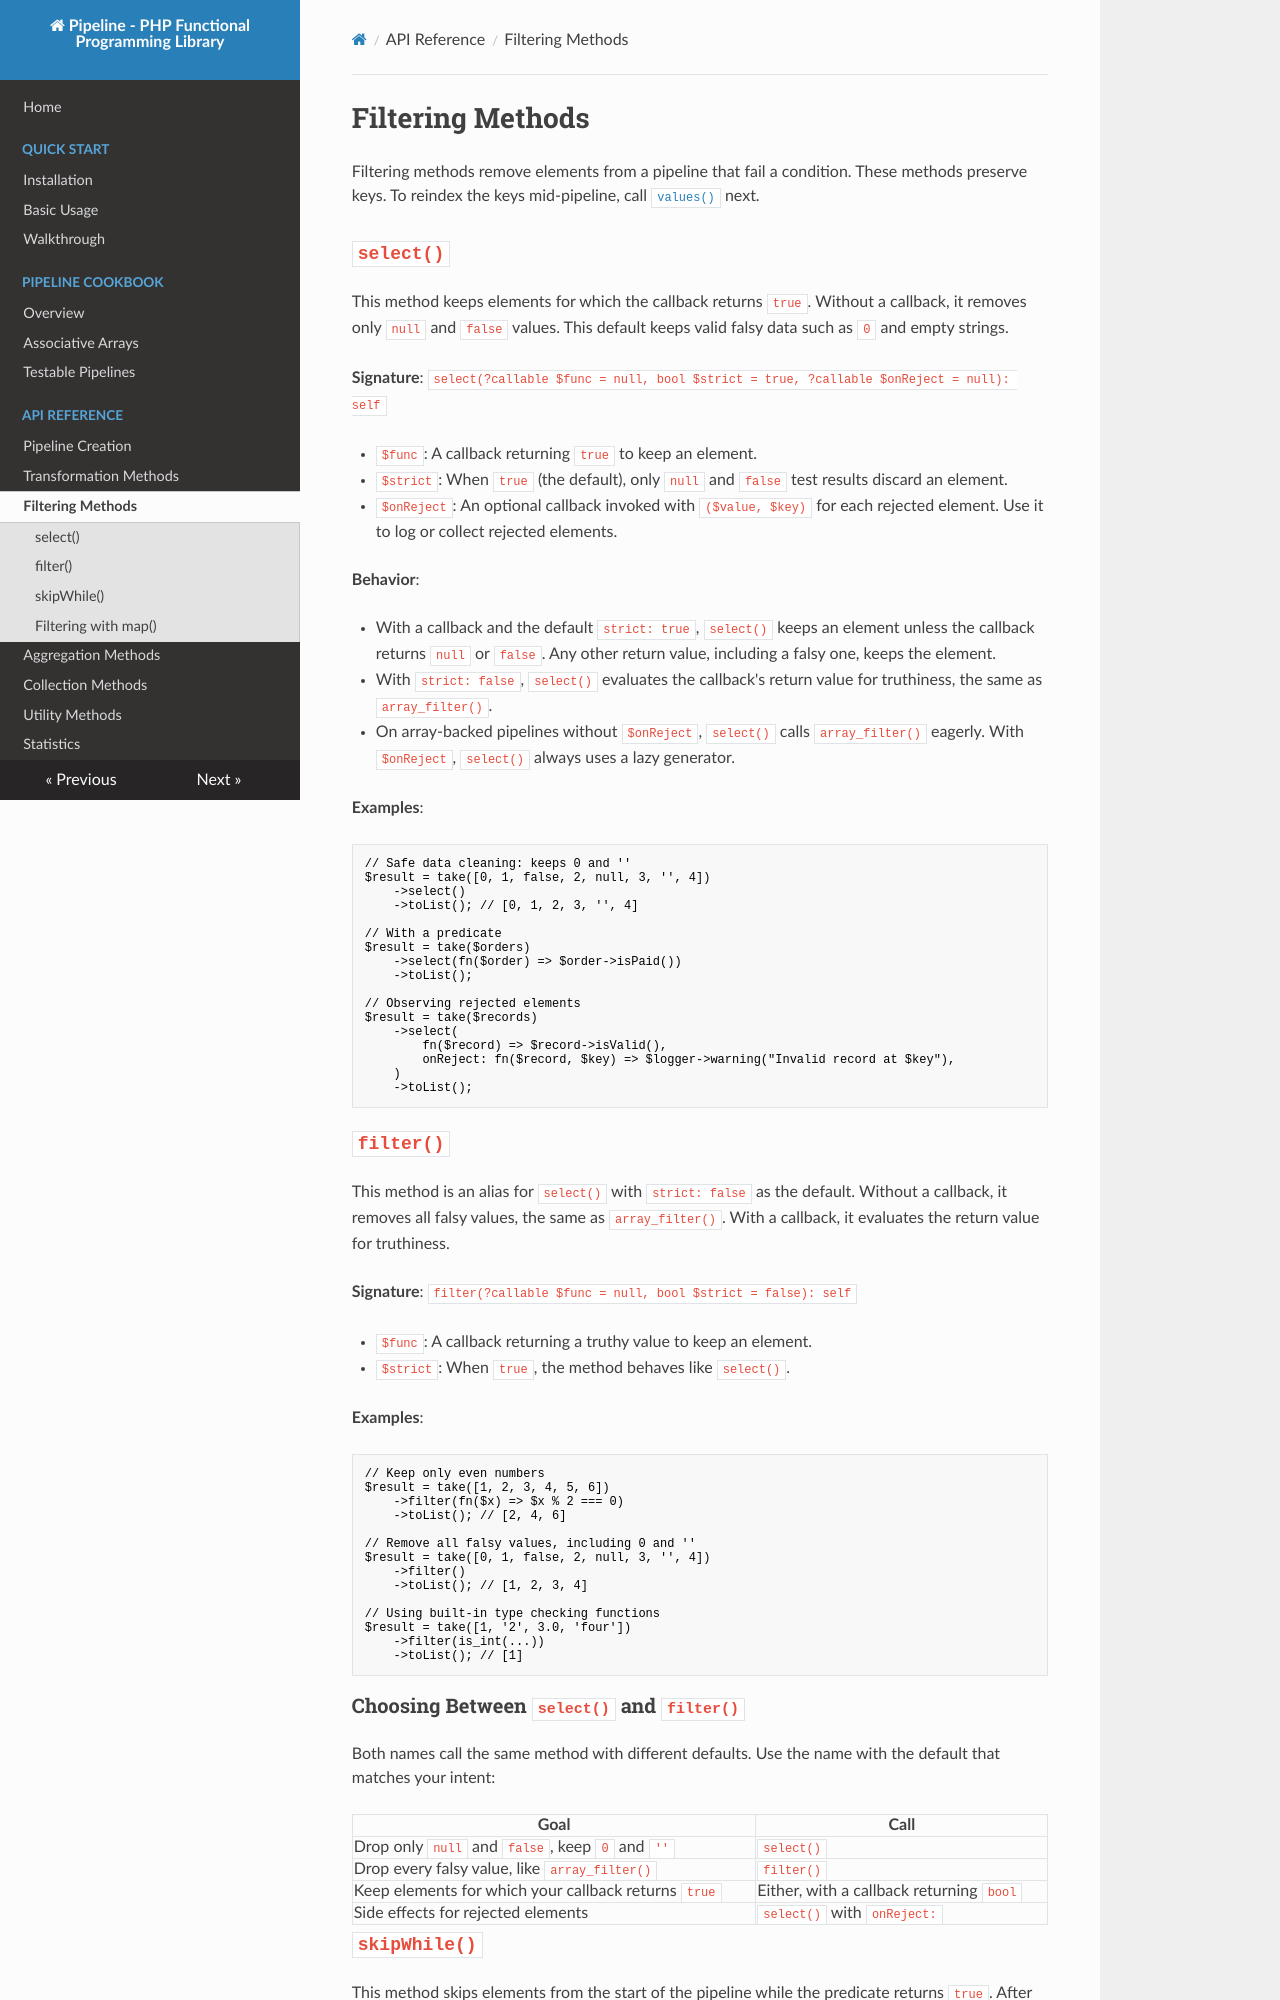

repository: sanmai/pipeline · page: api/filtering/index.html · generator: mkdocs

# Filtering Methods

Filtering methods remove elements from a pipeline that fail a condition. These methods preserve keys. To reindex the keys mid-pipeline, call [`values()`](utility.md#values) next.

## `select()`

This method keeps elements for which the callback returns `true`. Without a callback, it removes only `null` and `false` values. This default keeps valid falsy data such as `0` and empty strings.

**Signature**: `select(?callable $func = null, bool $strict = true, ?callable $onReject = null): self`

- `$func`: A callback returning `true` to keep an element.
- `$strict`: When `true` (the default), only `null` and `false` test results discard an element.
- `$onReject`: An optional callback invoked with `($value, $key)` for each rejected element. Use it to log or collect rejected elements.

**Behavior**:

- With a callback and the default `strict: true`, `select()` keeps an element unless the callback returns `null` or `false`. Any other return value, including a falsy one, keeps the element.
- With `strict: false`, `select()` evaluates the callback's return value for truthiness, the same as `array_filter()`.
- On array-backed pipelines without `$onReject`, `select()` calls `array_filter()` eagerly. With `$onReject`, `select()` always uses a lazy generator.

**Examples**:

```php
// Safe data cleaning: keeps 0 and ''
$result = take([0, 1, false, 2, null, 3, '', 4])
    ->select()
    ->toList(); // [0, 1, 2, 3, '', 4]

// With a predicate
$result = take($orders)
    ->select(fn($order) => $order->isPaid())
    ->toList();

// Observing rejected elements
$result = take($records)
    ->select(
        fn($record) => $record->isValid(),
        onReject: fn($record, $key) => $logger->warning("Invalid record at $key"),
    )
    ->toList();
```

## `filter()`

This method is an alias for `select()` with `strict: false` as the default. Without a callback, it removes all falsy values, the same as `array_filter()`. With a callback, it evaluates the return value for truthiness.

**Signature**: `filter(?callable $func = null, bool $strict = false): self`

- `$func`: A callback returning a truthy value to keep an element.
- `$strict`: When `true`, the method behaves like `select()`.

**Examples**:

```php
// Keep only even numbers
$result = take([1, 2, 3, 4, 5, 6])
    ->filter(fn($x) => $x % 2 === 0)
    ->toList(); // [2, 4, 6]

// Remove all falsy values, including 0 and ''
$result = take([0, 1, false, 2, null, 3, '', 4])
    ->filter()
    ->toList(); // [1, 2, 3, 4]

// Using built-in type checking functions
$result = take([1, '2', 3.0, 'four'])
    ->filter(is_int(...))
    ->toList(); // [1]
```
